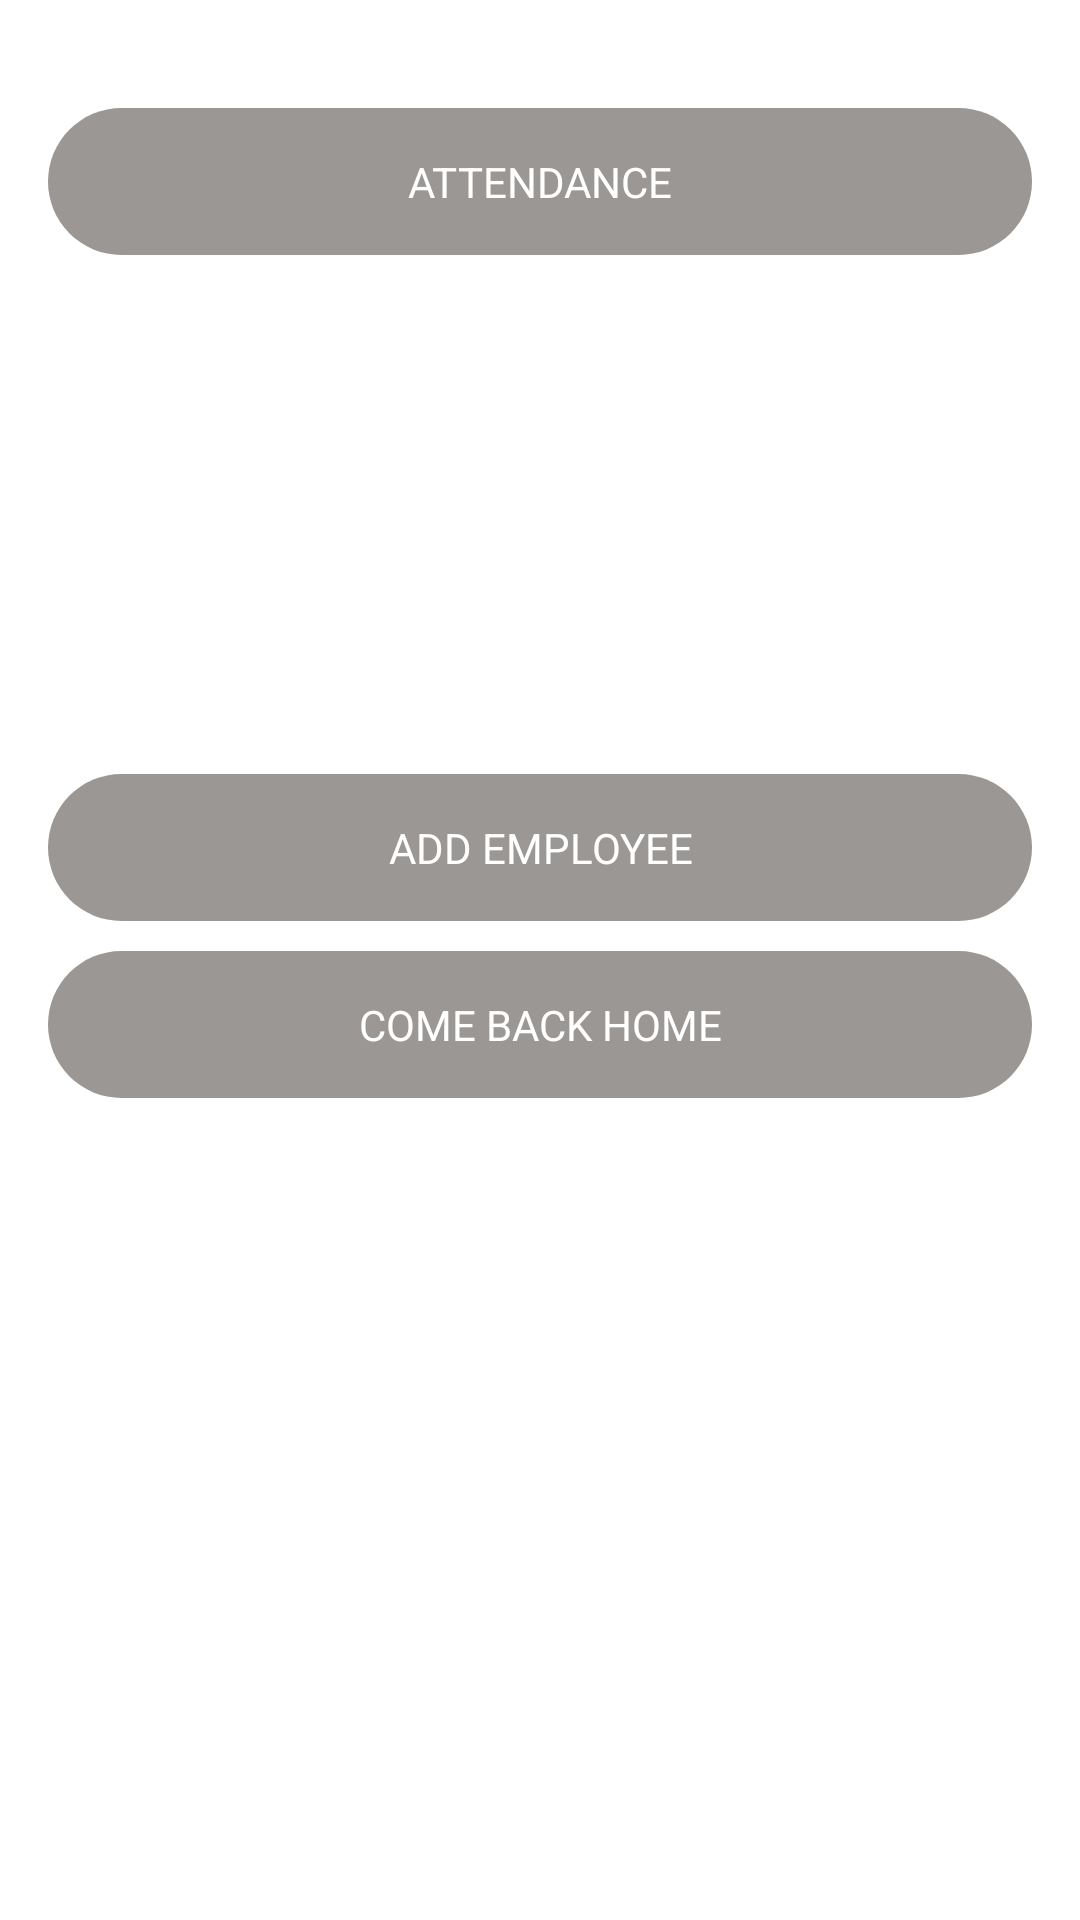

Android layout source for this screen:
<!-- AndroidManifest.xml: application theme Theme.HomeManagement -->
<!-- res/layout/activity_admin.xml -->
<?xml version="1.0" encoding="utf-8"?>
<LinearLayout xmlns:android="http://schemas.android.com/apk/res/android"
    xmlns:app="http://schemas.android.com/apk/res-auto"
    xmlns:tools="http://schemas.android.com/tools"
    android:layout_width="match_parent"
    android:layout_height="match_parent"
    android:background="@drawable/bg_leave"
    android:orientation="vertical"
    android:padding="16dp"
    tools:context=".AdminActivity">


    <TextView
        android:padding="15dp"
        android:gravity="center"
        android:textColor="@color/white"
        android:id="@+id/btnAttendance"
        android:layout_width="match_parent"
        android:layout_height="wrap_content"
        android:layout_marginTop="20dp"
        android:background="@drawable/bg_btn"
        android:text="ATTENDANCE" />

    <EditText
        android:padding="10dp"
        android:id="@+id/edtId"
        android:layout_width="match_parent"
        android:layout_height="wrap_content"
        android:layout_marginTop="10dp"
        android:background="@drawable/border"
        android:textColorHint="@color/white"
        android:textColor="@color/white"
        android:hint="ID" />

    <EditText
        android:padding="10dp"
        android:id="@+id/edtName"
        android:layout_width="match_parent"
        android:layout_height="wrap_content"
        android:layout_marginTop="10dp"
        android:background="@drawable/border"
        android:textColorHint="@color/white"
        android:textColor="@color/white"
        android:hint="Name" />

    <EditText
        android:padding="10dp"
        android:id="@+id/edtTeam"
        android:layout_width="match_parent"
        android:layout_height="wrap_content"
        android:textColorHint="@color/white"
        android:textColor="@color/white"
        android:layout_marginTop="10dp"
        android:background="@drawable/border"
        android:hint="Team" />

    <TextView
        android:background="@drawable/bg_btn"
        android:padding="15dp"
        android:gravity="center"
        android:textColor="@color/white"
        android:id="@+id/btnAddStudent"
        android:layout_width="match_parent"
        android:layout_height="wrap_content"
        android:layout_marginTop="10dp"
        android:text="ADD EMPLOYEE" />


    <TextView
        android:layout_marginTop="10dp"
        android:padding="15dp"
        android:gravity="center"
        android:textColor="@color/white"
        android:background="@drawable/bg_btn"
        android:id="@+id/button"
        android:layout_width="match_parent"
        android:layout_height="wrap_content"
        android:onClick="logoutAdmin"
        android:text="COME BACK HOME" />

    <androidx.recyclerview.widget.RecyclerView
        android:id="@+id/rcv_students"
        android:layout_width="match_parent"
        android:layout_height="wrap_content" />

</LinearLayout>
<!-- resources referenced by this layout -->
<resources>
  <color name="white">#FFFFFFFF</color>
  <!-- drawable bg_btn (drawable) -->
  <?xml version="1.0" encoding="utf-8"?>
  <shape xmlns:android="http://schemas.android.com/apk/res/android">
      <solid
          android:color="#9A9795"
  
          ></solid>
      <corners android:radius="40dp"></corners>
  </shape>
  <style name="Theme.HomeManagement" parent="Theme.MaterialComponents.DayNight.NoActionBar">
          
          <item name="colorPrimary">#B5B2B2</item>
          <item name="colorPrimaryVariant">#23271F</item>
          <item name="colorOnPrimary">@color/white</item>
          
          <item name="colorSecondary">#131411</item>
          <item name="colorSecondaryVariant">@color/teal_700</item>
          <item name="colorOnSecondary">@color/black</item>
          
          <item name="android:statusBarColor">#A8E4CCB3</item>
          
      </style>
  <color name="teal_700">#FF018786</color>
  <color name="black">#FF000000</color>
</resources>
